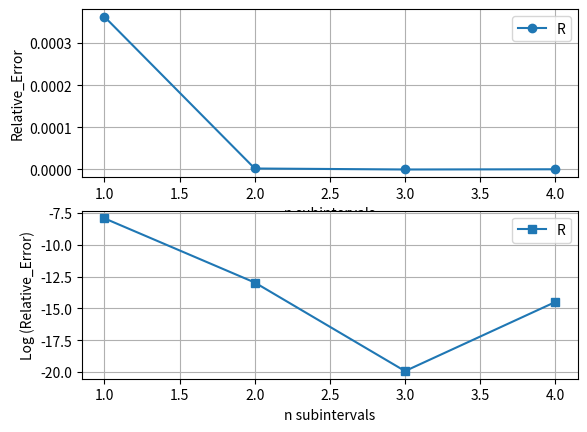

Here is the Python script that generated this plot: (Note: this script raises an exception after producing the figure.)
import math

import numpy as np
from scipy.integrate import quad
import matplotlib.pyplot as plt


def GLf(f,a,b,n): #GLf: Gauss-Legendre quadrature for f
    """
    Compute numerical approximation using quadrature Gauss-Legendre.
    Weights and nodes are obtained with table for n=0,1,2,3,4
    Args:
        f (function): function expression of integrand
        a (float): left point of interval
        b (float): right point of interval
        n (float): number of subintervals
    Returns:
        sum_res (float): numerical approximation to integral of f in the interval a,b
    """   
    W_n0=[2]
    N_n0=[0]
    W_n1=[1,1]
    N_n1=[(1/3)**.5,-(1/3)**.5]
    W_n2=[5/9,8/9,5/9]
    N_n2=[-(3/5)**.5,0,(3/5)**.5]
    W_n3=[0.347855,0.652145,0.652145,0.347855]
    N_n3=[-0.861136,-0.339981,0.339981,0.861136]
    W_n4=[0.236927,0.478629,0.568889,0.478629,0.236927]
    N_n4=[-0.90618,-0.538469,0,0.538469,0.90618]
    W_vector=[]
    N_Vector=[]

    if n==0:
        W_Vector=W_n0
        N_Vector=N_n0
    elif n==1:
        W_Vector=W_n1
        N_Vector=N_n1
    elif n==2:
        W_Vector=W_n2
        N_Vector=N_n2
    elif n==3:
        W_Vector=W_n3
        N_Vector=N_n3
    elif n==4:
        W_Vector=W_n4
        N_Vector=N_n4
    else:
        W_Vector=W_n4
        N_Vector=N_n4

    part_sum=0
    const=(b-a)/2
    for i in np.arange(n+1):
        arg=.5*((b-a)*N_Vector[i]+a+b)
        part_sum+=W_Vector[i]*f(arg)
    sum_res=const*part_sum
    
    return sum_res

def relative_absolute_error(aprox, obj):
    """
    Add docstring
    Args:

    Return:

    """
    if(np.abs(obj) > 0 ):
        return np.abs(aprox-obj)/np.abs(obj)
    else:
        return np.abs(aprox-obj)


if __name__ == "__main__":
    #Gauss-Legendre
    f = lambda t: np.exp(-t**2/2)
    a = 0
    b = 1
    n = 4
    GL_approx = GLf(f,a,b,n)
    GL_obj, err = quad(f,a,b)
    #print('GL_approx',GL_approx)
    print('GL_obj:',GL_obj,'\n')
    n_Vector=[]
    rel_err_Vector=[]
    GL_aprox_Vector=[]
    rel_err_Vector_log=[]
    for i in np.arange(1,n+1):
      n_Vector.append(i)
      GL_aprox_Vector.append(GLf(f,a,b,i))
    
    GL_aprox_Vector = np.array(GL_aprox_Vector)
    rel_err_Vector = relative_absolute_error(GL_aprox_Vector, GL_obj)
    rel_err_Vector_log = np.log(rel_err_Vector)
    
    print('# of subintervals n:',n_Vector,'\n\n','GL approximation for each n',GL_aprox_Vector,'\n\n',\
    'Relative error for each n:',rel_err_Vector,'\n\n','Log10 Relative error for each n:',rel_err_Vector_log,'\n\n')

    #PLOT
    plt.subplot(2,1,1)
    plt.plot(n_Vector,rel_err_Vector,'o-')
    plt.xlabel('n subintervals');plt.ylabel('Relative_Error')
    plt.legend('Relative_error',loc=0)
    plt.grid(True)

    plt.subplot(2,1,2)
    plt.plot(n_Vector,rel_err_Vector_log,'s-')
    plt.xlabel('n subintervals');plt.ylabel('Log (Relative_Error)')
    plt.legend('Relative_error',loc=0)
    plt.grid(True)

    #plt.show()
    plt.savefig("25_june_class_feedback/Gauss_Legendre_Rel_Error_Natural_Log.png")

    